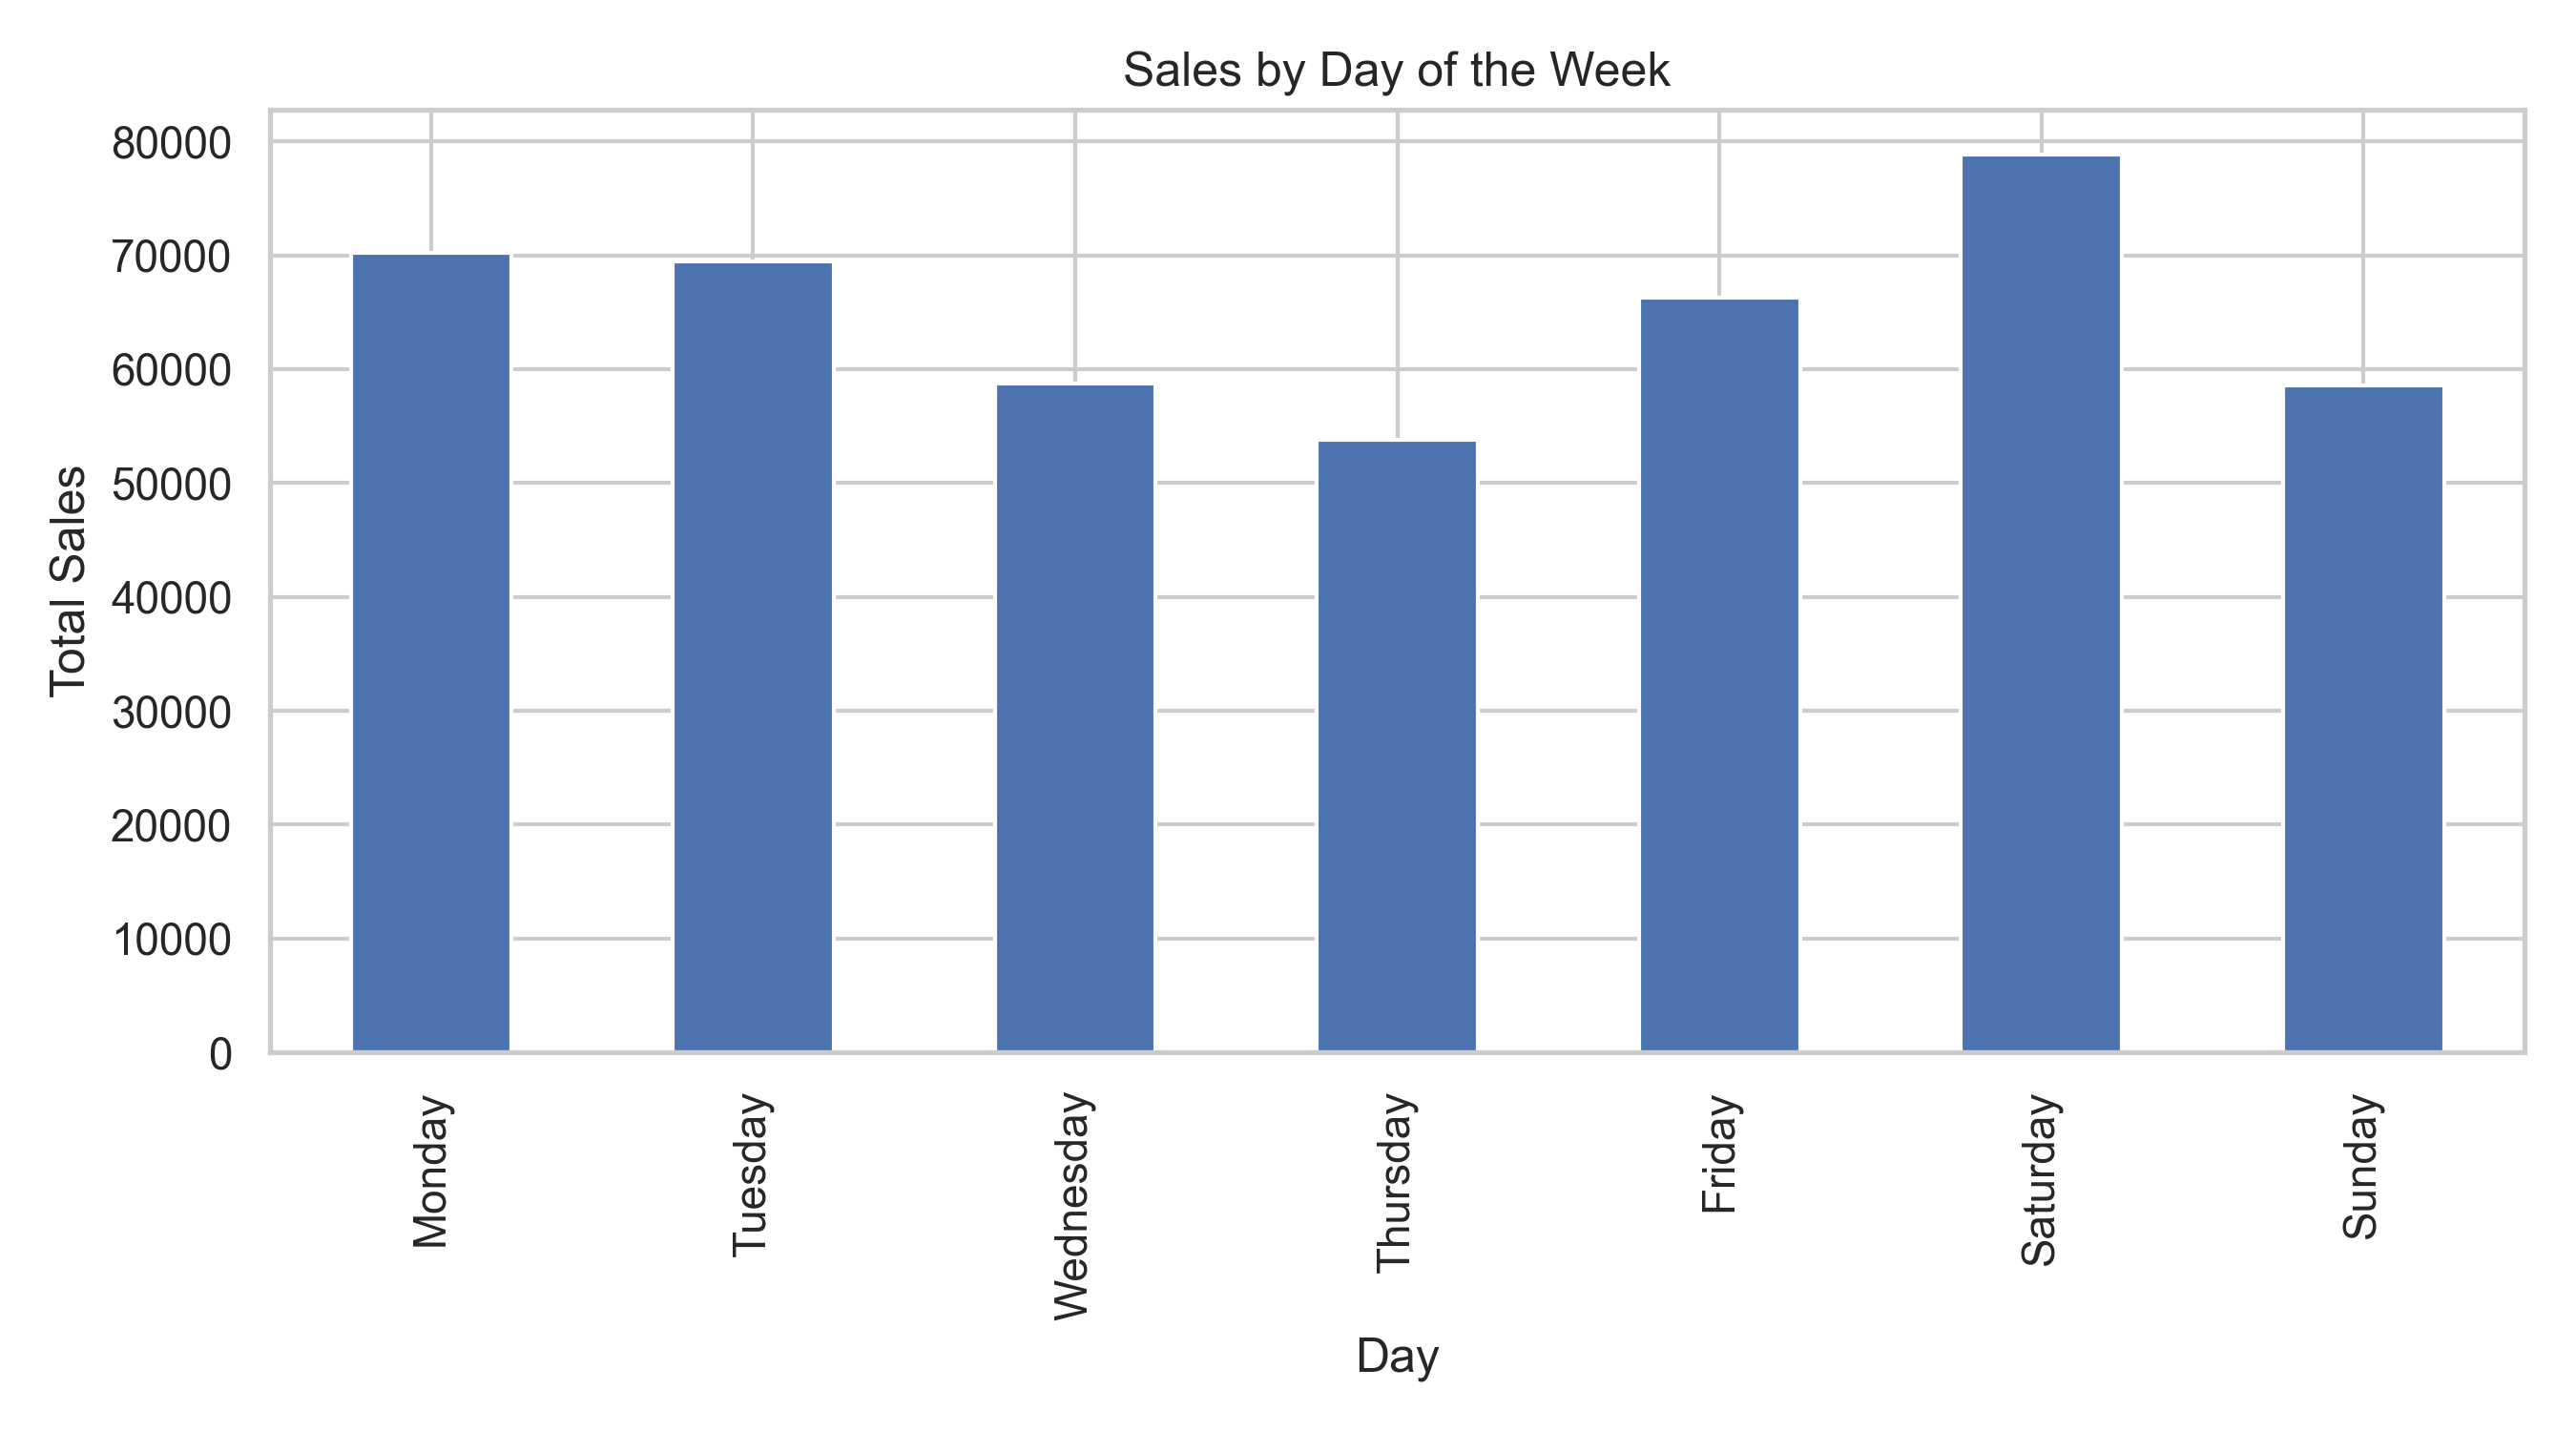

The data file committed next to this chart (first rows):
Weekday, Total Amount
Monday, 70250
Tuesday, 69440
Wednesday, 58770
Thursday, 53835
Friday, 66290
Saturday, 78815
Sunday, 58600
